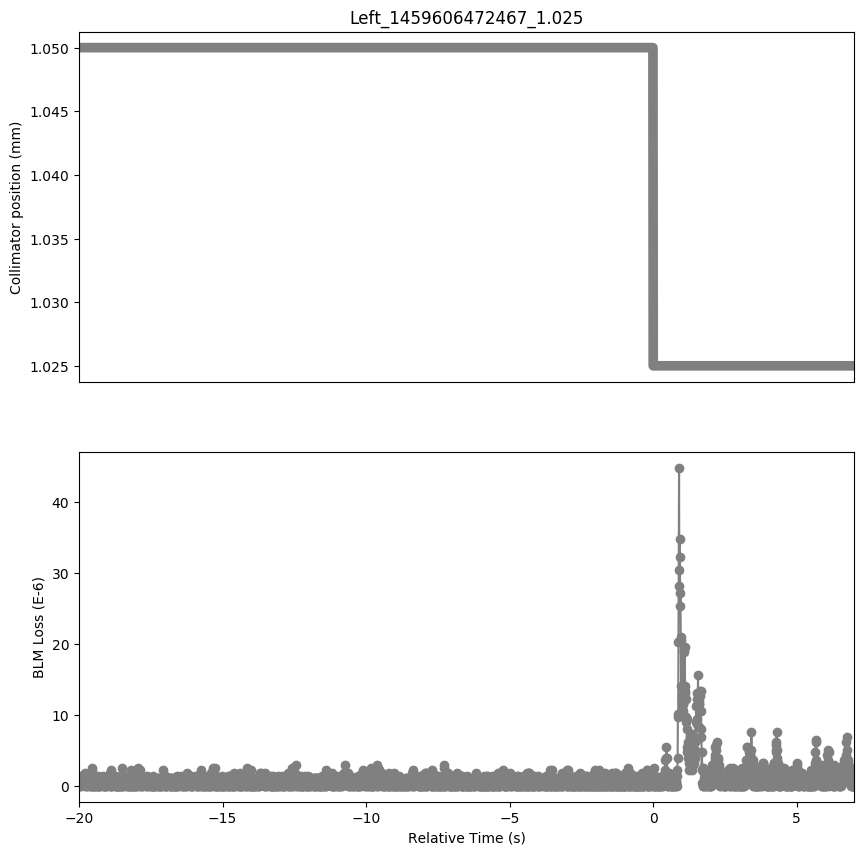

The data file committed next to this chart (first rows):
Timestamp, position, BLMTI.04L2.B1E10_TCTPV.4L2.B1
1459606452470, 1.05, 7.240000000000001e-07
1459606452480, 1.05, 0.0
1459606452490, 1.05, 1.4480000000000002e-06
1459606452500, 1.05, 0.0
1459606452510, 1.05, 3.6200000000000004e-07
1459606452520, 1.05, 3.6200000000000004e-07
1459606452530, 1.05, 0.0
1459606452540, 1.05, 7.240000000000001e-07
1459606452550, 1.05, 3.6200000000000004e-07
1459606452560, 1.05, 7.240000000000001e-07
1459606452570, 1.05, 3.6200000000000004e-07
1459606452580, 1.05, 3.6200000000000004e-07
1459606452590, 1.05, 3.6200000000000004e-07
1459606452600, 1.05, 1.4480000000000002e-06
1459606452610, 1.05, 3.6200000000000004e-07
1459606452620, 1.05, 7.240000000000001e-07
1459606452630, 1.05, 1.0859999999999999e-06
1459606452640, 1.05, 3.6200000000000004e-07
1459606452650, 1.05, 1.0859999999999999e-06
1459606452660, 1.05, 7.240000000000001e-07
1459606452670, 1.05, 1.81e-06
1459606452680, 1.05, 0.0
1459606452690, 1.05, 1.4480000000000002e-06
1459606452700, 1.05, 3.6200000000000004e-07
1459606452710, 1.05, 7.240000000000001e-07
1459606452720, 1.05, 0.0
1459606452730, 1.05, 3.6200000000000004e-07
1459606452740, 1.05, 3.6200000000000004e-07
1459606452750, 1.05, 0.0
1459606452760, 1.05, 7.240000000000001e-07
1459606452770, 1.05, 0.0
1459606452780, 1.05, 1.0859999999999999e-06
1459606452790, 1.05, 3.6200000000000004e-07
1459606452800, 1.05, 1.0859999999999999e-06
1459606452810, 1.05, 7.240000000000001e-07
1459606452820, 1.05, 1.0859999999999999e-06
1459606452830, 1.05, 7.240000000000001e-07
1459606452840, 1.05, 0.0
1459606452850, 1.05, 3.6200000000000004e-07
1459606452860, 1.05, 7.240000000000001e-07
1459606452870, 1.05, 1.0859999999999999e-06
1459606452880, 1.05, 0.0
1459606452890, 1.05, 1.81e-06
1459606452900, 1.05, 0.0
1459606452910, 1.05, 2.1719999999999997e-06
1459606452920, 1.05, 0.0
1459606452930, 1.05, 2.5340000000000002e-06
1459606452940, 1.05, 0.0
1459606452950, 1.05, 1.4480000000000002e-06
1459606452960, 1.05, 7.240000000000001e-07
1459606452970, 1.05, 0.0
1459606452980, 1.05, 1.0859999999999999e-06
1459606452990, 1.05, 0.0
1459606453000, 1.05, 1.0859999999999999e-06
1459606453010, 1.05, 0.0
1459606453020, 1.05, 0.0
1459606453030, 1.05, 3.6200000000000004e-07
1459606453040, 1.05, 3.6200000000000004e-07
1459606453050, 1.05, 7.240000000000001e-07
1459606453060, 1.05, 3.6200000000000004e-07
... 2,641 more rows
